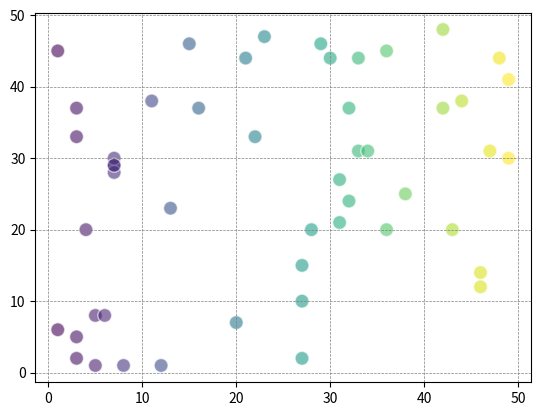

Python code for this plot:
import matplotlib.pyplot as plt
import numpy as np

np.random.seed(50)
random_x = np.random.randint(1, 50, 50)
random_y = np.random.randint(1, 50, 50)
plt.scatter(random_x, random_y, s=100, c=random_x, cmap='viridis', alpha=0.6, edgecolors='w')
plt.grid(color='gray', linestyle='--', linewidth=0.5)
plt.show()
